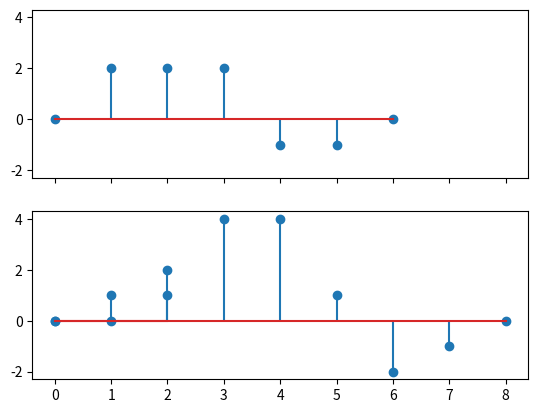

This chart was generated by the following Python code:

import numpy as np
import matplotlib.pyplot as plt

#Creamos una señal de entrada I, y un kernel de convolución k. Luego graficamos las señales y verificamos su longitud
I = np.array([0,2,2,2,-1,-1,0])
k = np.array([0,1,1])

print('Longitud de la señal de entrada: {}'.format(len(I)))
print('Longitud del kernel de convolucion: {}'.format(len(k)))

fig, axs = plt.subplots(2,sharex=True, sharey=True)

axs[0].stem(I)
axs[1].stem(k)

#Realizamos la operacion de convolución entre I y k
S = np.convolve(I,k)
print('La longitud de S debe ser (len(I)+ len(k)-1): {}'.format(len(S)))

plt.stem(S)


